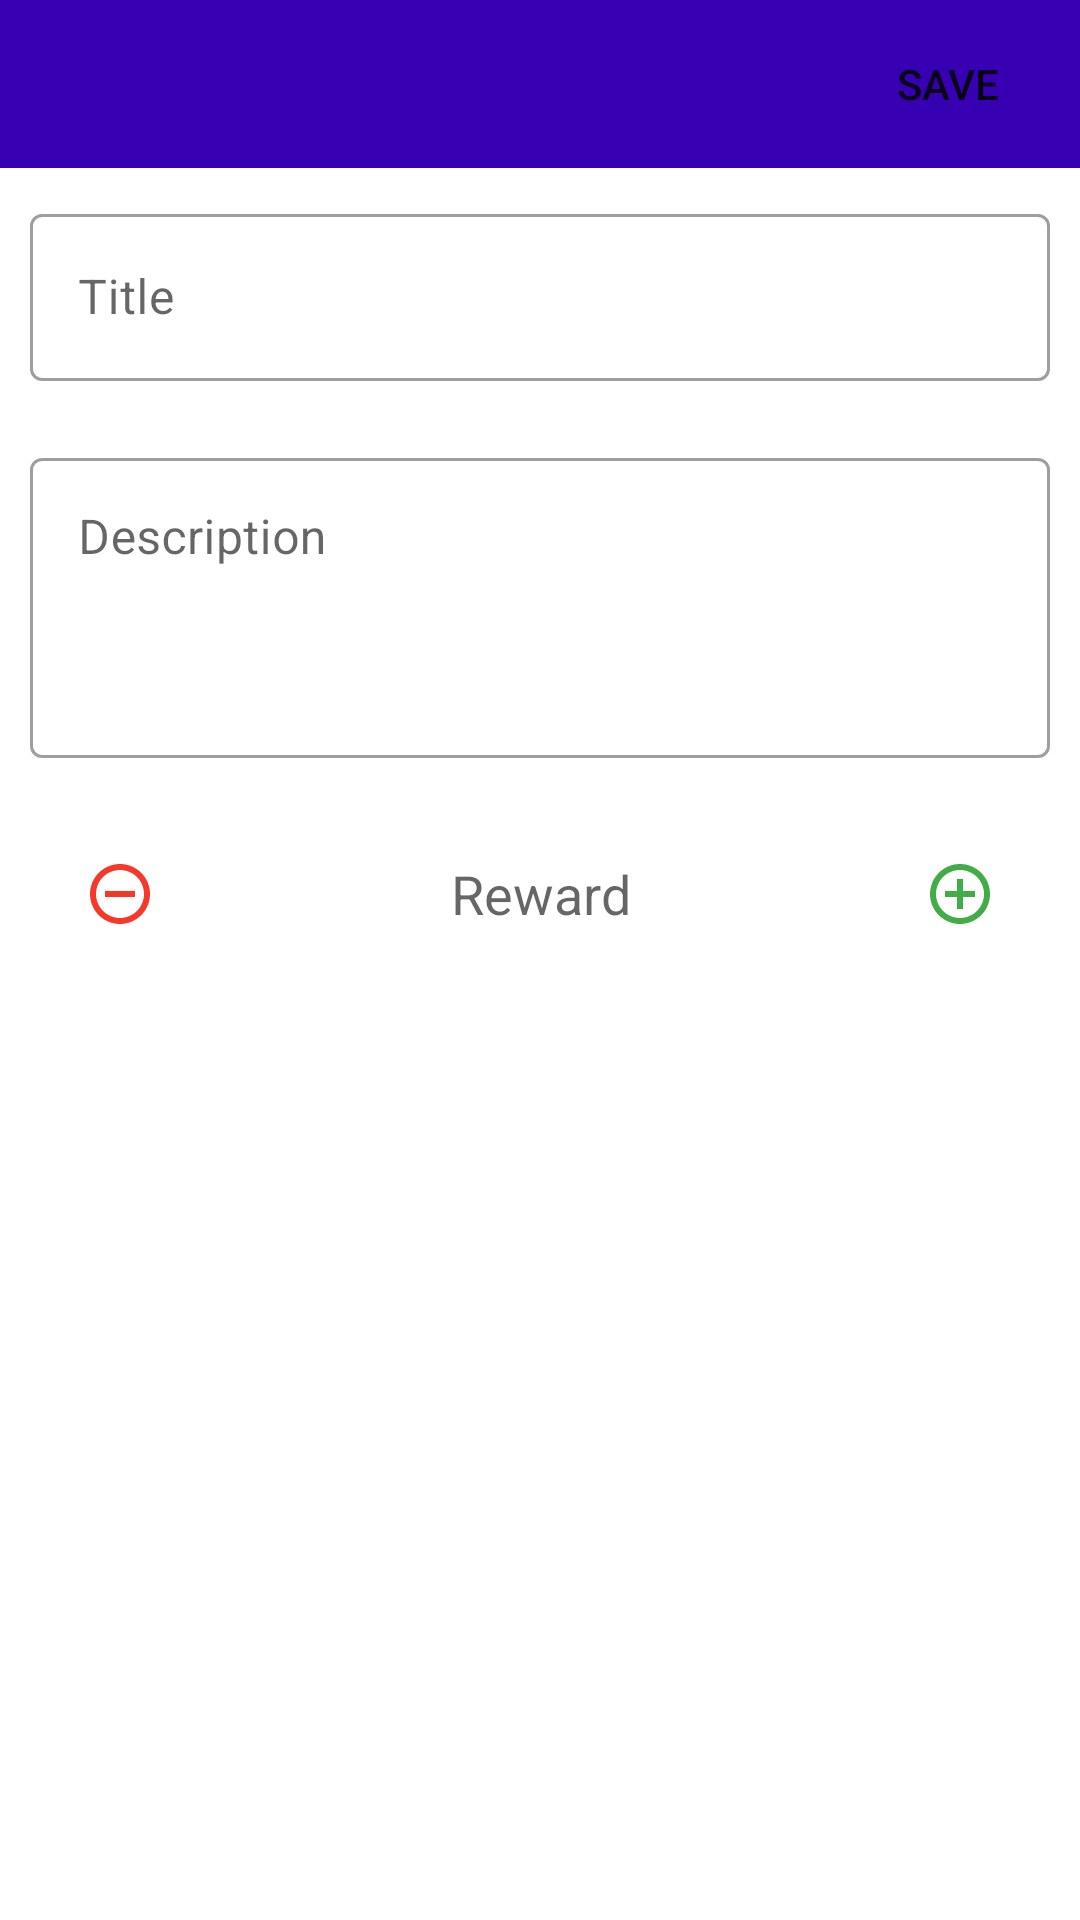

This screen was rendered from an Android layout file. Write that file and the resources it references.
<!-- AndroidManifest.xml: application theme Theme.MobileProject -->
<!-- res/layout/fragment_edit_reward.xml -->
<?xml version="1.0" encoding="utf-8"?>
<androidx.appcompat.widget.LinearLayoutCompat xmlns:android="http://schemas.android.com/apk/res/android"
    xmlns:app="http://schemas.android.com/apk/res-auto"
    android:layout_width="match_parent"
    android:layout_height="wrap_content"
    android:orientation="vertical">

    <androidx.appcompat.widget.Toolbar
        android:layout_width="match_parent"
        android:layout_height="wrap_content"
        android:background="@color/purple_700">

        <ImageButton
            android:id="@+id/up_button"
            android:layout_width="wrap_content"
            android:layout_height="wrap_content"
            android:background="?android:selectableItemBackground"
            android:src="@drawable/ic_action_up" />


        <androidx.constraintlayout.widget.ConstraintLayout
            android:layout_width="match_parent"
            android:layout_height="match_parent">

            <TextView
                android:layout_width="wrap_content"
                android:layout_height="match_parent"
                android:gravity="center"
                android:paddingLeft="10dp"
                android:text="Edit"
                android:visibility="invisible"
                app:layout_constraintBottom_toBottomOf="parent"
                app:layout_constraintStart_toStartOf="parent"
                app:layout_constraintTop_toTopOf="parent" />

            <Button
                android:id="@+id/save_button"
                android:layout_width="wrap_content"
                android:layout_height="wrap_content"
                android:background="?android:selectableItemBackground"
                android:text="Save"
                app:layout_constraintBottom_toBottomOf="parent"
                app:layout_constraintEnd_toEndOf="parent"
                app:layout_constraintTop_toTopOf="parent" />
        </androidx.constraintlayout.widget.ConstraintLayout>
    </androidx.appcompat.widget.Toolbar>

    <ScrollView xmlns:android="http://schemas.android.com/apk/res/android"
        android:layout_width="match_parent"
        android:layout_height="match_parent"
        android:fillViewport="true">

        <androidx.appcompat.widget.LinearLayoutCompat xmlns:android="http://schemas.android.com/apk/res/android"
            xmlns:tools="http://schemas.android.com/tools"
            android:layout_width="match_parent"
            android:layout_height="match_parent"
            android:orientation="vertical"
            android:padding="@dimen/pad_10"
            tools:context=".ui.rewards.EditRewardFragment">

            <include
                layout="@layout/layout_edit_title"
                android:layout_width="match_parent"
                android:layout_height="wrap_content" />

            <include
                layout="@layout/layout_edit_reward"
                android:layout_width="match_parent"
                android:layout_height="wrap_content" />


        </androidx.appcompat.widget.LinearLayoutCompat>
    </ScrollView>
</androidx.appcompat.widget.LinearLayoutCompat>
<!-- res/layout/layout_edit_title.xml (included above) -->
<?xml version="1.0" encoding="utf-8"?>
<androidx.appcompat.widget.LinearLayoutCompat xmlns:android="http://schemas.android.com/apk/res/android"
    xmlns:app="http://schemas.android.com/apk/res-auto"
    xmlns:tools="http://schemas.android.com/tools"
    android:id="@+id/item_foreground"
    android:layout_width="match_parent"
    android:layout_height="wrap_content"
    android:background="@android:color/white"
    android:orientation="vertical">

    <com.google.android.material.textfield.TextInputLayout
        style="@style/Widget.MaterialComponents.TextInputLayout.OutlinedBox"
        android:layout_width="match_parent"
        android:layout_height="wrap_content"
        android:inputType="text"
        app:counterMaxLength="30"
        app:errorEnabled="true">

        <com.google.android.material.textfield.TextInputEditText
            android:id="@+id/input_title"
            android:layout_width="match_parent"
            android:layout_height="wrap_content"
            android:hint="Title"
            android:inputType="text" />

    </com.google.android.material.textfield.TextInputLayout>

    <com.google.android.material.textfield.TextInputLayout
        style="@style/Widget.MaterialComponents.TextInputLayout.OutlinedBox"
        android:layout_width="match_parent"
        android:layout_height="wrap_content"
        android:inputType="textMultiLine"
        app:counterMaxLength="200"
        app:errorEnabled="true">

        <com.google.android.material.textfield.TextInputEditText
            android:id="@+id/input_description"
            android:layout_width="match_parent"
            android:layout_height="wrap_content"
            android:hint="Description"
            android:inputType="textMultiLine"
            android:minHeight="100dp"
            android:gravity="top"/>

    </com.google.android.material.textfield.TextInputLayout>

</androidx.appcompat.widget.LinearLayoutCompat>
<!-- res/layout/layout_edit_reward.xml (included above) -->
<?xml version="1.0" encoding="utf-8"?>
<androidx.appcompat.widget.LinearLayoutCompat xmlns:android="http://schemas.android.com/apk/res/android"
    xmlns:app="http://schemas.android.com/apk/res-auto"
    xmlns:tools="http://schemas.android.com/tools"
    android:id="@+id/item_foreground"
    android:layout_width="match_parent"
    android:layout_height="wrap_content"
    android:background="@android:color/white"
    android:orientation="vertical">

    <androidx.constraintlayout.widget.ConstraintLayout
        android:layout_width="match_parent"
        android:layout_height="wrap_content">

        <ImageButton
            android:id="@+id/inc_reward_button"
            android:layout_width="60dp"
            android:layout_height="wrap_content"
            android:background="@null"
            android:src="@drawable/ic_minus_red_24"
            app:layout_constraintBottom_toBottomOf="@id/input_reward"
            app:layout_constraintLeft_toLeftOf="parent"
            app:layout_constraintTop_toTopOf="@id/input_reward" />

        <com.google.android.material.textfield.TextInputEditText
            android:id="@+id/input_reward"
            android:minHeight="50dp"
            android:layout_width="0dp"
            android:layout_height="wrap_content"
            app:layout_constraintLeft_toRightOf="@id/inc_reward_button"
            app:layout_constraintRight_toLeftOf="@id/dec_reward_button"
            android:background="@drawable/stroke_box"
            android:hint="@string/reward"
            android:inputType="numberSigned"
            android:gravity="center"
            tools:ignore="MissingConstraints" />


        <ImageButton
            android:id="@+id/dec_reward_button"
            android:layout_width="60dp"
            android:layout_height="wrap_content"
            android:background="@null"
            android:src="@drawable/ic_plus_green_24"
            app:layout_constraintBottom_toBottomOf="@id/input_reward"
            app:layout_constraintRight_toRightOf="parent"
            app:layout_constraintTop_toTopOf="@id/input_reward" />
    </androidx.constraintlayout.widget.ConstraintLayout>

</androidx.appcompat.widget.LinearLayoutCompat>
<!-- resources referenced by this layout -->
<resources>
  <color name="purple_700">#FF3700B3</color>
  <dimen name="pad_10">10dp</dimen>
  <!-- drawable ic_minus_red_24 (drawable) -->
  <vector android:height="24dp" android:tint="#F6382A"
      android:viewportHeight="24" android:viewportWidth="24"
      android:width="24dp" xmlns:android="http://schemas.android.com/apk/res/android">
      <path android:fillColor="@android:color/white" android:pathData="M7,11v2h10v-2L7,11zM12,2C6.48,2 2,6.48 2,12s4.48,10 10,10 10,-4.48 10,-10S17.52,2 12,2zM12,20c-4.41,0 -8,-3.59 -8,-8s3.59,-8 8,-8 8,3.59 8,8 -3.59,8 -8,8z"/>
  </vector>
  <!-- drawable ic_plus_green_24 (drawable) -->
  <vector android:height="24dp"
      android:tint="#42AC47"
      android:viewportHeight="24"
      android:viewportWidth="24"
      android:width="24dp"
      xmlns:android="http://schemas.android.com/apk/res/android">
      <path android:fillColor="@android:color/white"
          android:pathData="M13,7h-2v4L7,11v2h4v4h2v-4h4v-2h-4L13,7zM12,2C6.48,2 2,6.48 2,12s4.48,10 10,10 10,-4.48 10,-10S17.52,2 12,2zM12,20c-4.41,0 -8,-3.59 -8,-8s3.59,-8 8,-8 8,3.59 8,8 -3.59,8 -8,8z"/>
  </vector>
  <string name="reward">Reward</string>
  <style name="Theme.MobileProject" parent="Theme.MaterialComponents.DayNight.DarkActionBar">
          
          <item name="colorPrimary">@color/purple_500</item>
          <item name="colorPrimaryVariant">@color/purple_700</item>
          <item name="colorOnPrimary">@color/white</item>
          
          <item name="colorSecondary">@color/teal_200</item>
          <item name="colorSecondaryVariant">@color/teal_700</item>
          <item name="colorOnSecondary">@color/black</item>
          
          <item name="android:statusBarColor" tools:targetApi="l">?attr/colorPrimaryVariant</item>
          
          <item name="windowNoTitle">true</item>
          <item name="windowActionBar">false</item>
      </style>
  <color name="purple_500">#FF6200EE</color>
  <color name="white">#FFFFFFFF</color>
  <color name="teal_200">#FF03DAC5</color>
  <color name="teal_700">#FF018786</color>
  <color name="black">#FF000000</color>
</resources>
